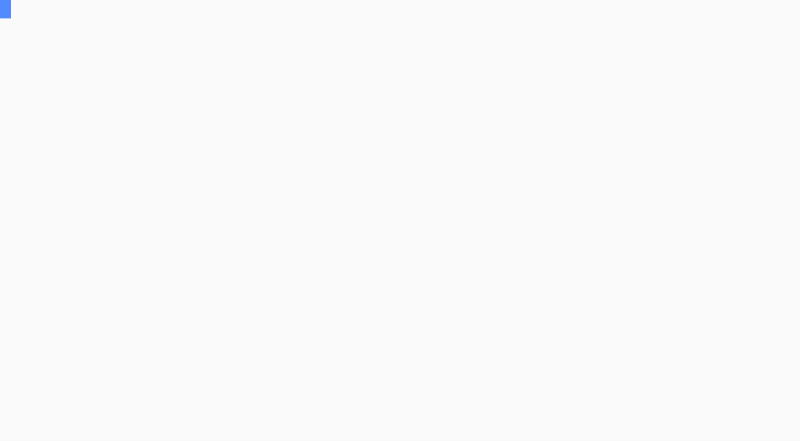
t = 0.00 s
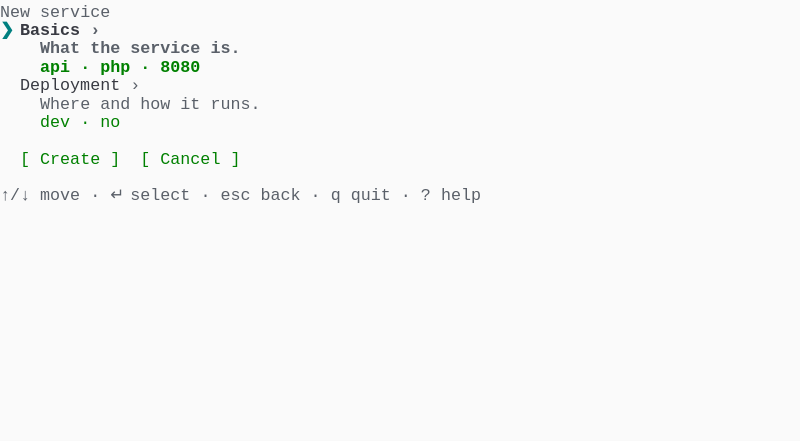
t = 1.81 s
t = 3.10 s: frame unchanged from t = 1.81 s, image omitted
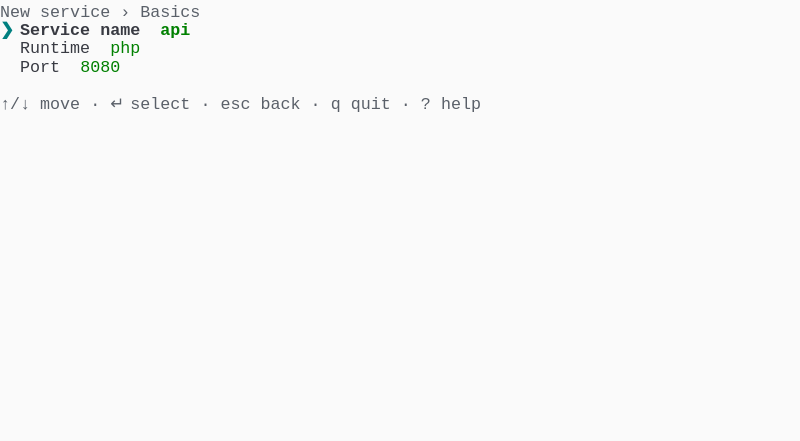
t = 4.81 s
t = 6.81 s: frame unchanged from t = 1.81 s, image omitted
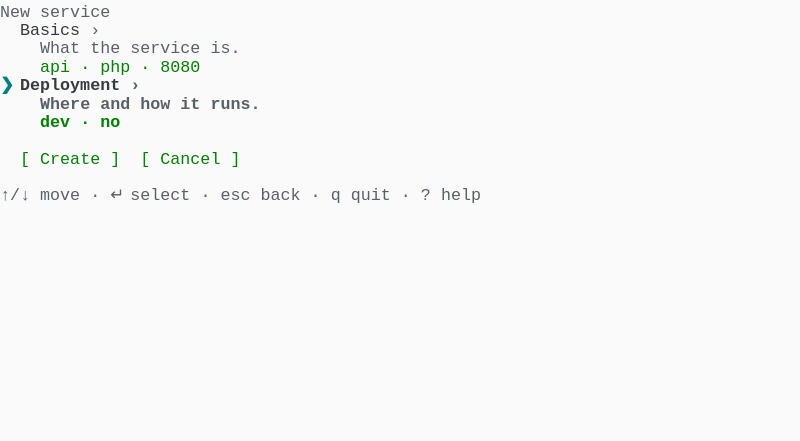
t = 8.38 s

The animated SVG that drew these frames (rendered in a browser with its animation timeline set to each time). Animation: 1 CSS @keyframes rule; frames cover the first 8.38 s, repeats indefinitely.

<svg xmlns="http://www.w3.org/2000/svg" xmlns:xlink="http://www.w3.org/1999/xlink" width="800" height="440.88"><rect width="800" height="440.88" rx="0" ry="0" class="a"></rect><svg height="440.88" viewBox="0 0 80 44.088" width="800" xmlns="http://www.w3.org/2000/svg" xmlns:xlink="http://www.w3.org/1999/xlink"><style>.a{fill:rgb(250,250,250)}.b{font-family:Consolas,"Courier New",Courier,"Liberation Mono",monospace}.c{fill:rgb(90,96,105);white-space:pre}.d{fill:rgb(0,128,128);font-weight:bold;white-space:pre}.e{fill:rgb(56,58,66);font-weight:bold;white-space:pre}.f{fill:rgb(90,96,105);font-weight:bold;white-space:pre}.g{fill:rgb(0,128,0);font-weight:bold;white-space:pre}.h{fill:rgb(56,58,66);white-space:pre}.i{fill:rgb(0,128,0);white-space:pre}.j{fill:transparent}.k{fill:rgb(82,139,255)}.m{animation-duration:21.734s;animation-iteration-count:infinite;animation-name:l;animation-timing-function:steps(1,end)}.n{fill:rgb(40,44,52)}.o{fill:rgb(250,250,250);font-weight:bold;white-space:pre}@keyframes l{0%{transform:translateX(-0px)}0.01%{transform:translateX(-80px)}0.55%{transform:translateX(-160px)}2.43%{transform:translateX(-240px)}2.44%{transform:translateX(-320px)}14.25%{transform:translateX(-400px)}24.75%{transform:translateX(-480px)}26.5%{transform:translateX(-560px)}29.4%{transform:translateX(-640px)}37.06%{transform:translateX(-720px)}40.01%{transform:translateX(-800px)}50.6%{transform:translateX(-880px)}52.38%{transform:translateX(-960px)}55.35%{transform:translateX(-1040px)}66.94%{transform:translateX(-1120px)}69.82%{transform:translateX(-1200px)}77.48%{transform:translateX(-1280px)}79.2%{transform:translateX(-1360px)}82.57%{transform:translateX(-1440px)}82.75%{transform:translateX(-1520px)}100%{transform:translateX(-1600px)}}</style><g font-family="Consolas, &quot;Courier New&quot;, Courier, &quot;Liberation Mono&quot;, monospace" font-size="1.67" class="b"><defs><symbol id="1"><text x="0" y="1.67" class="c">New</text><text x="4.008" y="1.67" class="c">service</text></symbol><symbol id="2"><text x="0" y="1.67" class="d">❯</text><text x="2.004" y="1.67" class="e">Basics</text><text x="9.017999999999999" y="1.67" class="f">›</text></symbol><symbol id="3"><text x="4.008" y="1.67" class="f">What</text><text x="9.017999999999999" y="1.67" class="f">the</text><text x="13.026" y="1.67" class="f">service</text><text x="21.041999999999998" y="1.67" class="f">is.</text></symbol><symbol id="4"><text x="4.008" y="1.67" class="g">api</text><text x="8.016" y="1.67" class="g">·</text><text x="10.02" y="1.67" class="g">php</text><text x="14.027999999999999" y="1.67" class="g">·</text><text x="16.032" y="1.67" class="g">8080</text></symbol><symbol id="5"><text x="2.004" y="1.67" class="h">Deployment</text><text x="13.026" y="1.67" class="c">›</text></symbol><symbol id="6"><text x="4.008" y="1.67" class="c">Where</text><text x="10.02" y="1.67" class="c">and</text><text x="14.027999999999999" y="1.67" class="c">how</text><text x="18.035999999999998" y="1.67" class="c">it</text><text x="21.041999999999998" y="1.67" class="c">runs.</text></symbol><symbol id="7"><text x="4.008" y="1.67" class="i">dev</text><text x="8.016" y="1.67" class="i">·</text><text x="10.02" y="1.67" class="i">no</text></symbol><symbol id="8"><text x="2.004" y="1.67" class="i">[</text><text x="4.008" y="1.67" class="i">Create</text><text x="11.021999999999998" y="1.67" class="i">]</text><text x="14.027999999999999" y="1.67" class="i">[</text><text x="16.032" y="1.67" class="i">Cancel</text><text x="23.045999999999996" y="1.67" class="i">]</text></symbol><symbol id="9"><text x="0" y="1.67" class="c">↑/↓</text><text x="4.008" y="1.67" class="c">move</text><text x="9.017999999999999" y="1.67" class="c">·</text><text x="11.021999999999998" y="1.67" class="c">↵</text><text x="13.026" y="1.67" class="c">select</text><text x="20.04" y="1.67" class="c">·</text><text x="22.043999999999997" y="1.67" class="c">esc</text><text x="26.052" y="1.67" class="c">back</text><text x="31.061999999999998" y="1.67" class="c">·</text><text x="33.065999999999995" y="1.67" class="c">q</text><text x="35.06999999999999" y="1.67" class="c">quit</text><text x="40.08" y="1.67" class="c">·</text><text x="42.083999999999996" y="1.67" class="c">?</text><text x="44.087999999999994" y="1.67" class="c">help</text></symbol><symbol id="10"><text x="0" y="1.67" class="c">New</text><text x="4.008" y="1.67" class="c">service</text><text x="12.024" y="1.67" class="c">›</text><text x="14.027999999999999" y="1.67" class="c">Basics</text></symbol><symbol id="11"><text x="2.004" y="1.67" class="h">Runtime</text><text x="11.021999999999998" y="1.67" class="i">php</text></symbol><symbol id="12"><text x="2.004" y="1.67" class="h">Port</text><text x="8.016" y="1.67" class="i">8080</text></symbol><symbol id="13"><text x="2.004" y="1.67" class="h">Service</text><text x="10.02" y="1.67" class="h">name</text><text x="16.032" y="1.67" class="i">api</text></symbol><symbol id="14"><text x="2.004" y="1.67" class="h">Basics</text><text x="9.017999999999999" y="1.67" class="c">›</text></symbol><symbol id="15"><text x="4.008" y="1.67" class="c">What</text><text x="9.017999999999999" y="1.67" class="c">the</text><text x="13.026" y="1.67" class="c">service</text><text x="21.041999999999998" y="1.67" class="c">is.</text></symbol><symbol id="16"><text x="4.008" y="1.67" class="i">api</text><text x="8.016" y="1.67" class="i">·</text><text x="10.02" y="1.67" class="i">php</text><text x="14.027999999999999" y="1.67" class="i">·</text><text x="16.032" y="1.67" class="i">8080</text></symbol><symbol id="17"><text x="0" y="1.67" class="d">❯</text><text x="2.004" y="1.67" class="e">Deployment</text><text x="13.026" y="1.67" class="f">›</text></symbol><symbol id="18"><text x="4.008" y="1.67" class="f">Where</text><text x="10.02" y="1.67" class="f">and</text><text x="14.027999999999999" y="1.67" class="f">how</text><text x="18.035999999999998" y="1.67" class="f">it</text><text x="21.041999999999998" y="1.67" class="f">runs.</text></symbol><symbol id="19"><text x="4.008" y="1.67" class="g">dev</text><text x="8.016" y="1.67" class="g">·</text><text x="10.02" y="1.67" class="g">no</text></symbol><symbol id="20"><text x="0" y="1.67" class="c">New</text><text x="4.008" y="1.67" class="c">service</text><text x="12.024" y="1.67" class="c">›</text><text x="14.027999999999999" y="1.67" class="c">Deployment</text></symbol><symbol id="21"><text x="0" y="1.67" class="d">❯</text><text x="2.004" y="1.67" class="e">Environment</text><text x="15.029999999999998" y="1.67" class="g">dev</text></symbol><symbol id="22"><text x="2.004" y="1.67" class="h">Enable</text><text x="9.017999999999999" y="1.67" class="h">autoscaling?</text><text x="23.045999999999996" y="1.67" class="i">no</text></symbol><symbol id="23"><text x="2.004" y="1.67" class="h">Resources</text><text x="12.024" y="1.67" class="c">›</text></symbol><symbol id="24"><text x="4.008" y="1.67" class="i">256M</text></symbol><symbol id="25"><text x="2.004" y="1.67" class="h">Environment</text><text x="15.029999999999998" y="1.67" class="i">dev</text></symbol><symbol id="26"><text x="0" y="1.67" class="h">Basics</text></symbol><symbol id="27"><text x="2.004" y="1.67" class="h">Service</text><text x="10.02" y="1.67" class="h">name:</text><text x="16.032" y="1.67" class="h">api</text></symbol><symbol id="28"><text x="2.004" y="1.67" class="h">Runtime:</text><text x="11.021999999999998" y="1.67" class="h">php</text></symbol><symbol id="29"><text x="2.004" y="1.67" class="h">Port:</text><text x="8.016" y="1.67" class="h">8080</text></symbol><symbol id="30"><text x="0" y="1.67" class="h">Deployment</text></symbol><symbol id="31"><text x="2.004" y="1.67" class="h">Environment:</text><text x="15.029999999999998" y="1.67" class="h">dev</text></symbol><symbol id="32"><text x="2.004" y="1.67" class="h">Enable</text><text x="9.017999999999999" y="1.67" class="h">autoscaling?:</text><text x="23.045999999999996" y="1.67" class="h">no</text></symbol><symbol id="33"><text x="2.004" y="1.67" class="h">Resources</text></symbol><symbol id="34"><text x="4.008" y="1.67" class="h">Memory</text><text x="11.021999999999998" y="1.67" class="h">limit:</text><text x="18.035999999999998" y="1.67" class="h">256M</text></symbol><symbol id="a"><rect height="24" width="80" x="0" y="0" class="j"></rect></symbol><symbol id="b"><rect height="1.837" width="1.1022" class="k"></rect></symbol></defs><rect height="44.088" width="80" class="a"></rect><g class="m"><svg x="0" y="0" width="1680"><svg x="0"><use xlink:href="#a"></use><use xlink:href="#b" x="-0.0040000000000000036" y="0"></use></svg><svg x="80"><use xlink:href="#a"></use><use xlink:href="#b" x="-0.0040000000000000036" y="1.662"></use></svg><svg x="160"><use xlink:href="#a"></use><use xlink:href="#b" x="-0.0040000000000000036" y="1.662"></use></svg><svg x="240"><use xlink:href="#a"></use></svg><svg x="320"><use xlink:href="#a"></use><use xlink:href="#1" y="0"></use><use xlink:href="#2" y="1.837"></use><use xlink:href="#3" y="3.674"></use><use xlink:href="#4" y="5.511"></use><use xlink:href="#5" y="7.348"></use><use xlink:href="#6" y="9.185"></use><use xlink:href="#7" y="11.022"></use><use xlink:href="#8" y="14.696"></use><use xlink:href="#9" y="18.37"></use></svg><svg x="400"><use xlink:href="#a"></use><use xlink:href="#10" y="0"></use><text x="0" y="3.5069999999999997" class="d">❯</text><text x="2.004" y="3.5069999999999997" class="e">Service</text><text x="10.02" y="3.5069999999999997" class="e">name</text><text x="16.032" y="3.5069999999999997" class="g">api</text><use xlink:href="#11" y="3.674"></use><use xlink:href="#12" y="5.511"></use><use xlink:href="#9" y="9.185"></use></svg><svg x="480"><use xlink:href="#a"></use><use xlink:href="#10" y="0"></use><use xlink:href="#13" y="1.837"></use><text x="0" y="5.343999999999999" class="d">❯</text><text x="2.004" y="5.343999999999999" class="e">Runtime</text><text x="11.021999999999998" y="5.343999999999999" class="g">php</text><use xlink:href="#12" y="5.511"></use><use xlink:href="#9" y="9.185"></use></svg><svg x="560"><use xlink:href="#a"></use><use xlink:href="#10" y="0"></use><use xlink:href="#13" y="1.837"></use><use xlink:href="#11" y="3.674"></use><text x="0" y="7.181" class="d">❯</text><text x="2.004" y="7.181" class="e">Port</text><text x="8.016" y="7.181" class="g">8080</text><use xlink:href="#9" y="9.185"></use></svg><svg x="640"><use xlink:href="#a"></use><use xlink:href="#1" y="0"></use><use xlink:href="#2" y="1.837"></use><use xlink:href="#3" y="3.674"></use><use xlink:href="#4" y="5.511"></use><use xlink:href="#5" y="7.348"></use><use xlink:href="#6" y="9.185"></use><use xlink:href="#7" y="11.022"></use><use xlink:href="#8" y="14.696"></use><use xlink:href="#9" y="18.37"></use></svg><svg x="720"><use xlink:href="#a"></use><use xlink:href="#1" y="0"></use><use xlink:href="#14" y="1.837"></use><use xlink:href="#15" y="3.674"></use><use xlink:href="#16" y="5.511"></use><use xlink:href="#17" y="7.348"></use><use xlink:href="#18" y="9.185"></use><use xlink:href="#19" y="11.022"></use><use xlink:href="#8" y="14.696"></use><use xlink:href="#9" y="18.37"></use></svg><svg x="800"><use xlink:href="#a"></use><use xlink:href="#20" y="0"></use><use xlink:href="#21" y="1.837"></use><use xlink:href="#22" y="3.674"></use><use xlink:href="#23" y="5.511"></use><use xlink:href="#24" y="7.348"></use><use xlink:href="#9" y="11.022"></use></svg><svg x="880"><use xlink:href="#a"></use><use xlink:href="#20" y="0"></use><use xlink:href="#25" y="1.837"></use><text x="0" y="5.343999999999999" class="d">❯</text><text x="2.004" y="5.343999999999999" class="e">Enable</text><text x="9.017999999999999" y="5.343999999999999" class="e">autoscaling?</text><text x="23.045999999999996" y="5.343999999999999" class="g">no</text><use xlink:href="#23" y="5.511"></use><use xlink:href="#24" y="7.348"></use><use xlink:href="#9" y="11.022"></use></svg><svg x="960"><use xlink:href="#a"></use><use xlink:href="#20" y="0"></use><use xlink:href="#25" y="1.837"></use><use xlink:href="#22" y="3.674"></use><text x="0" y="7.181" class="d">❯</text><text x="2.004" y="7.181" class="e">Resources</text><text x="12.024" y="7.181" class="f">›</text><text x="4.008" y="9.018" class="g">256M</text><use xlink:href="#9" y="11.022"></use></svg><svg x="1040"><use xlink:href="#a"></use><text x="0" y="1.67" class="c">New</text><text x="4.008" y="1.67" class="c">service</text><text x="12.024" y="1.67" class="c">›</text><text x="14.027999999999999" y="1.67" class="c">Deployment</text><text x="25.05" y="1.67" class="c">›</text><text x="27.054" y="1.67" class="c">Resources</text><text x="0" y="3.5069999999999997" class="d">❯</text><text x="2.004" y="3.5069999999999997" class="e">Memory</text><text x="9.017999999999999" y="3.5069999999999997" class="e">limit</text><text x="16.032" y="3.5069999999999997" class="g">256M</text><use xlink:href="#9" y="5.511"></use></svg><svg x="1120"><use xlink:href="#a"></use><use xlink:href="#20" y="0"></use><use xlink:href="#21" y="1.837"></use><use xlink:href="#22" y="3.674"></use><use xlink:href="#23" y="5.511"></use><use xlink:href="#24" y="7.348"></use><use xlink:href="#9" y="11.022"></use></svg><svg x="1200"><use xlink:href="#a"></use><use xlink:href="#1" y="0"></use><use xlink:href="#2" y="1.837"></use><use xlink:href="#3" y="3.674"></use><use xlink:href="#4" y="5.511"></use><use xlink:href="#5" y="7.348"></use><use xlink:href="#6" y="9.185"></use><use xlink:href="#7" y="11.022"></use><use xlink:href="#8" y="14.696"></use><use xlink:href="#9" y="18.37"></use></svg><svg x="1280"><use xlink:href="#a"></use><use xlink:href="#1" y="0"></use><use xlink:href="#14" y="1.837"></use><use xlink:href="#15" y="3.674"></use><use xlink:href="#16" y="5.511"></use><use xlink:href="#17" y="7.348"></use><use xlink:href="#18" y="9.185"></use><use xlink:href="#19" y="11.022"></use><use xlink:href="#8" y="14.696"></use><use xlink:href="#9" y="18.37"></use></svg><svg x="1360"><use xlink:href="#a"></use><use xlink:href="#1" y="0"></use><use xlink:href="#14" y="1.837"></use><use xlink:href="#15" y="3.674"></use><use xlink:href="#16" y="5.511"></use><use xlink:href="#5" y="7.348"></use><use xlink:href="#6" y="9.185"></use><use xlink:href="#7" y="11.022"></use><rect height="1.837" width="10" x="2.004" y="14.696" class="n"></rect><text x="2.004" y="16.366" class="o">[ Create ]</text><text x="14.027999999999999" y="16.366" class="i">[</text><text x="16.032" y="16.366" class="i">Cancel</text><text x="23.045999999999996" y="16.366" class="i">]</text><use xlink:href="#9" y="18.37"></use></svg><svg x="1440"><use xlink:href="#a"></use><use xlink:href="#b" x="-0.0040000000000000036" y="1.662"></use></svg><svg x="1520"><use xlink:href="#a"></use><use xlink:href="#b" x="-0.0040000000000000036" y="18.195"></use><use xlink:href="#26" y="1.837"></use><use xlink:href="#27" y="3.674"></use><use xlink:href="#28" y="5.511"></use><use xlink:href="#29" y="7.348"></use><use xlink:href="#30" y="9.185"></use><use xlink:href="#31" y="11.022"></use><use xlink:href="#32" y="12.859"></use><use xlink:href="#33" y="14.696"></use><use xlink:href="#34" y="16.533"></use></svg><svg x="1600"><use xlink:href="#a"></use><use xlink:href="#b" x="0.996" y="18.195"></use><use xlink:href="#26" y="1.837"></use><use xlink:href="#27" y="3.674"></use><use xlink:href="#28" y="5.511"></use><use xlink:href="#29" y="7.348"></use><use xlink:href="#30" y="9.185"></use><use xlink:href="#31" y="11.022"></use><use xlink:href="#32" y="12.859"></use><use xlink:href="#33" y="14.696"></use><use xlink:href="#34" y="16.533"></use></svg></svg></g></g></svg></svg>
